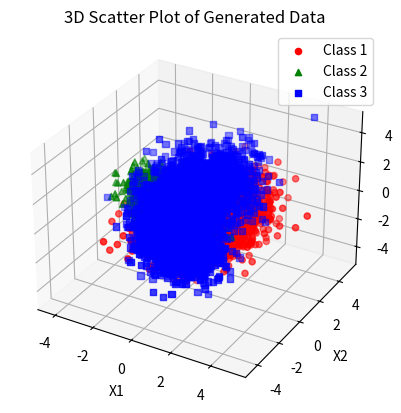
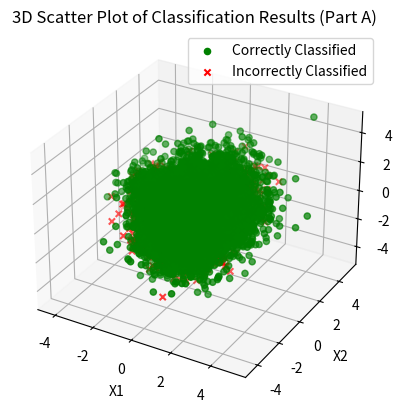
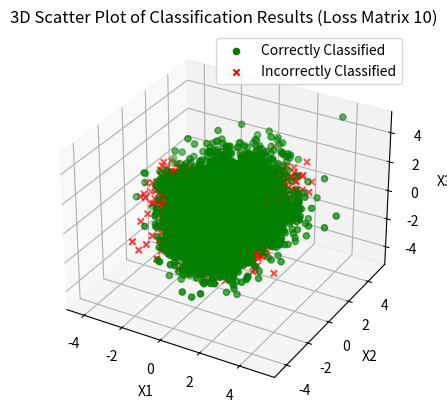
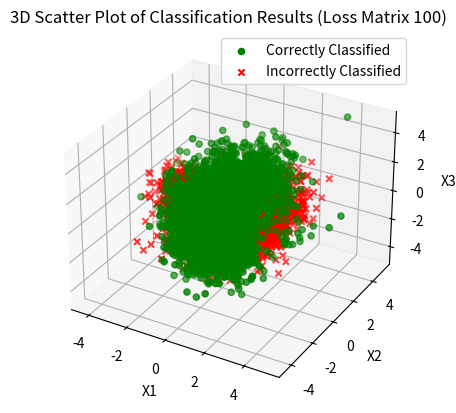

Python code for these plots, in order:
# By Sergey Petrushkevich
# Problem 1.2 Part A and Part B

import numpy as np
from scipy.stats import multivariate_normal
import matplotlib.pyplot as plt
from mpl_toolkits.mplot3d import Axes3D

# -------- PART A --------

mean_vector_class1 = np.array([1, 0, 0])
covariance_matrix_class1 = np.array([[1, 0.5, 0], [0.5, 1, 0.5], [0, 0.5, 1]])

mean_vector_class2 = np.array([-1, 0, 0])
covariance_matrix_class2 = np.array([[1, -0.5, 0], [-0.5, 1, -0.5], [0, -0.5, 1]])

mean_vector_class3a = np.array([0, 1, 1])
covariance_matrix_class3a = np.array([[1, 0.25, 0.1], [0.25, 1, 0.25], [0.1, 0.25, 1]])

mean_vector_class3b = np.array([0, -1, -1])
covariance_matrix_class3b = np.array(
    [[1, -0.25, -0.1], [-0.25, 1, -0.25], [-0.1, -0.25, 1]]
)

# Class priors
prior_class1 = 0.3
prior_class2 = 0.3
prior_class3 = 0.4

# Generating samples
num_samples = 10000
samples_class1 = np.random.multivariate_normal(
    mean_vector_class1, covariance_matrix_class1, int(num_samples * prior_class1)
)
samples_class2 = np.random.multivariate_normal(
    mean_vector_class2, covariance_matrix_class2, int(num_samples * prior_class2)
)
samples_class3a = np.random.multivariate_normal(
    mean_vector_class3a, covariance_matrix_class3a, int(num_samples * prior_class3 / 2)
)
samples_class3b = np.random.multivariate_normal(
    mean_vector_class3b, covariance_matrix_class3b, int(num_samples * prior_class3 / 2)
)
samples_class3 = np.vstack((samples_class3a, samples_class3b))

# Concatenating all samples
samples = np.vstack((samples_class1, samples_class2, samples_class3))
labels = np.hstack(
    (
        np.ones(samples_class1.shape[0]),
        2 * np.ones(samples_class2.shape[0]),
        3 * np.ones(samples_class3.shape[0]),
    )
)

fig = plt.figure()
ax = fig.add_subplot(111, projection="3d")
ax.scatter(
    samples_class1[:, 0],
    samples_class1[:, 1],
    samples_class1[:, 2],
    marker="o",
    color="red",
    label="Class 1",
)
ax.scatter(
    samples_class2[:, 0],
    samples_class2[:, 1],
    samples_class2[:, 2],
    marker="^",
    color="green",
    label="Class 2",
)
ax.scatter(
    samples_class3[:, 0],
    samples_class3[:, 1],
    samples_class3[:, 2],
    marker="s",
    color="blue",
    label="Class 3",
)
ax.set_xlabel("X1")
ax.set_ylabel("X2")
ax.set_zlabel("X3")
ax.legend()
plt.title("3D Scatter Plot of Generated Data")
plt.savefig("3d_scatter_plot.png", facecolor="white", edgecolor="white")
plt.show()


# Minimum Probability of Error (MAP) Classifier
def classify_sample(x):
    likelihood_class1 = multivariate_normal.pdf(
        x, mean=mean_vector_class1, cov=covariance_matrix_class1
    )
    likelihood_class2 = multivariate_normal.pdf(
        x, mean=mean_vector_class2, cov=covariance_matrix_class2
    )
    likelihood_class3a = multivariate_normal.pdf(
        x, mean=mean_vector_class3a, cov=covariance_matrix_class3a
    )
    likelihood_class3b = multivariate_normal.pdf(
        x, mean=mean_vector_class3b, cov=covariance_matrix_class3b
    )
    likelihood_class3 = 0.5 * likelihood_class3a + 0.5 * likelihood_class3b

    posterior_class1 = prior_class1 * likelihood_class1
    posterior_class2 = prior_class2 * likelihood_class2
    posterior_class3 = prior_class3 * likelihood_class3

    return np.argmax([posterior_class1, posterior_class2, posterior_class3]) + 1


predicted_labels = np.array([classify_sample(x) for x in samples])

confusion_matrix = np.zeros((3, 3))
for i in range(len(labels)):
    true_label = int(labels[i])
    predicted_label = int(predicted_labels[i])
    confusion_matrix[predicted_label - 1, true_label - 1] += 1

confusion_matrix /= num_samples

print("--------------------Part A--------------------")
print("Confusion Matrix:")
print(confusion_matrix)

fig = plt.figure()
ax = fig.add_subplot(111, projection="3d")
correctly_classified = labels == predicted_labels
incorrectly_classified = ~correctly_classified
ax.scatter(
    samples[correctly_classified, 0],
    samples[correctly_classified, 1],
    samples[correctly_classified, 2],
    marker="o",
    color="green",
    label="Correctly Classified",
)
ax.scatter(
    samples[incorrectly_classified, 0],
    samples[incorrectly_classified, 1],
    samples[incorrectly_classified, 2],
    marker="x",
    color="red",
    label="Incorrectly Classified",
)
ax.set_xlabel("X1")
ax.set_ylabel("X2")
ax.set_zlabel("X3")
ax.legend()
plt.title("3D Scatter Plot of Classification Results (Part A)")
plt.savefig(
    "3d_classification_results_part_a.png", facecolor="white", edgecolor="white"
)
plt.show()

# -------- PART B --------


# ERM classification with loss matrices
def classify_sample_erm(x, loss_matrix):
    likelihood_class1 = multivariate_normal.pdf(
        x, mean=mean_vector_class1, cov=covariance_matrix_class1
    )
    likelihood_class2 = multivariate_normal.pdf(
        x, mean=mean_vector_class2, cov=covariance_matrix_class2
    )
    likelihood_class3a = multivariate_normal.pdf(
        x, mean=mean_vector_class3a, cov=covariance_matrix_class3a
    )
    likelihood_class3b = multivariate_normal.pdf(
        x, mean=mean_vector_class3b, cov=covariance_matrix_class3b
    )
    likelihood_class3 = 0.5 * likelihood_class3a + 0.5 * likelihood_class3b

    posterior_class1 = prior_class1 * likelihood_class1
    posterior_class2 = prior_class2 * likelihood_class2
    posterior_class3 = prior_class3 * likelihood_class3

    risks = np.array(
        [
            loss_matrix[0, 0] * posterior_class1
            + loss_matrix[0, 1] * posterior_class2
            + loss_matrix[0, 2] * posterior_class3,
            loss_matrix[1, 0] * posterior_class1
            + loss_matrix[1, 1] * posterior_class2
            + loss_matrix[1, 2] * posterior_class3,
            loss_matrix[2, 0] * posterior_class1
            + loss_matrix[2, 1] * posterior_class2
            + loss_matrix[2, 2] * posterior_class3,
        ]
    )

    return np.argmin(risks) + 1


# Define the loss matrices
loss_matrix_10 = np.array([[0, 1, 10], [1, 0, 10], [1, 1, 0]])
loss_matrix_100 = np.array([[0, 1, 100], [1, 0, 100], [1, 1, 0]])

# Classify using the loss matrix 10
predicted_labels_10 = np.array(
    [classify_sample_erm(x, loss_matrix_10) for x in samples]
)

# Confusion matrix calculation for loss matrix 10
confusion_matrix_10 = np.zeros((3, 3))
for true_label, predicted_label in zip(labels, predicted_labels_10):
    confusion_matrix_10[int(predicted_label) - 1, int(true_label) - 1] += 1

confusion_matrix_10 /= num_samples

# Display the confusion matrix for loss matrix 10
print("Confusion Matrix (Loss Matrix 10):")
print(confusion_matrix_10)

# Classify using the loss matrix 100
predicted_labels_100 = np.array(
    [classify_sample_erm(x, loss_matrix_100) for x in samples]
)

# Confusion matrix calculation for loss matrix 100
confusion_matrix_100 = np.zeros((3, 3))
for true_label, predicted_label in zip(labels, predicted_labels_100):
    confusion_matrix_100[int(predicted_label) - 1, int(true_label) - 1] += 1

confusion_matrix_100 /= num_samples

# Display the confusion matrix for loss matrix 100
print("Confusion Matrix (Loss Matrix 100):")
print(confusion_matrix_100)

# Calculate minimum expected risk for both loss matrices
min_expected_risk_10 = np.sum(confusion_matrix_10 * loss_matrix_10)
min_expected_risk_100 = np.sum(confusion_matrix_100 * loss_matrix_100)

print(f"Minimum Expected Risk (Loss Matrix 10): {min_expected_risk_10}")
print(f"Minimum Expected Risk (Loss Matrix 100): {min_expected_risk_100}")

# Plot the classification results for Loss Matrix 10
fig = plt.figure()
ax = fig.add_subplot(111, projection="3d")
correctly_classified_10 = labels == predicted_labels_10
incorrectly_classified_10 = ~correctly_classified_10
ax.scatter(
    samples[correctly_classified_10, 0],
    samples[correctly_classified_10, 1],
    samples[correctly_classified_10, 2],
    marker="o",
    color="green",
    label="Correctly Classified",
)
ax.scatter(
    samples[incorrectly_classified_10, 0],
    samples[incorrectly_classified_10, 1],
    samples[incorrectly_classified_10, 2],
    marker="x",
    color="red",
    label="Incorrectly Classified",
)
ax.set_xlabel("X1")
ax.set_ylabel("X2")
ax.set_zlabel("X3")
ax.legend()
plt.title("3D Scatter Plot of Classification Results (Loss Matrix 10)")
plt.savefig(
    "3d_classification_results_loss_matrix_10.png", facecolor="white", edgecolor="white"
)
plt.show()

# Plot the classification results for Loss Matrix 100
fig = plt.figure()
ax = fig.add_subplot(111, projection="3d")
correctly_classified_100 = labels == predicted_labels_100
incorrectly_classified_100 = ~correctly_classified_100
ax.scatter(
    samples[correctly_classified_100, 0],
    samples[correctly_classified_100, 1],
    samples[correctly_classified_100, 2],
    marker="o",
    color="green",
    label="Correctly Classified",
)
ax.scatter(
    samples[incorrectly_classified_100, 0],
    samples[incorrectly_classified_100, 1],
    samples[incorrectly_classified_100, 2],
    marker="x",
    color="red",
    label="Incorrectly Classified",
)
ax.set_xlabel("X1")
ax.set_ylabel("X2")
ax.set_zlabel("X3")
ax.legend()
plt.title("3D Scatter Plot of Classification Results (Loss Matrix 100)")
plt.savefig(
    "3d_classification_results_loss_matrix_100.png",
    facecolor="white",
    edgecolor="white",
)
plt.show()
